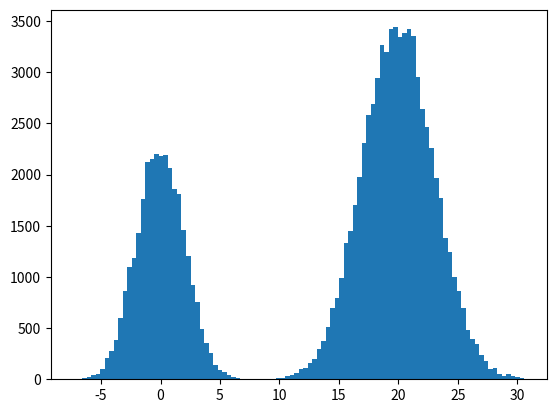

The matplotlib source for this figure: (Note: this script raises an exception after producing the figure.)
#-*- coding:utf8 -*-
__date__ = "01/08/2017"
__author__ = "KeithYin"
import  numpy as np
import matplotlib.pyplot as plt
def gaussian(x, mean, variance):
    res = 1/((np.sqrt(2*np.pi))*variance) * np.exp(-np.square(x-mean)/(2*np.square(variance)))
    return res

def multi_gaussian(x):
    res = 0.3*gaussian(x,0,2)+0.7*gaussian(x,20,3)
    return res
def accept(sampled, value):
#calculate the acception rate
    val1 = (multi_gaussian(value) * gaussian(sampled[-1], value, 20))
    val2 = (multi_gaussian(sampled[-1]) * gaussian(value, sampled[-1], 20))
    thresh_hold = val1/val2
    return np.min([1,thresh_hold])

def MCMC():
    sampled = [1.0]
    for i in range(100000):
        value = np.random.normal(sampled[-1],10)# sample a new sample
        u = np.random.uniform(0,1) # sample the threshold
        if u < accept(sampled, value):
            sampled.append(value)
        else:
            sampled.append(sampled[-1])
    return sampled

def main():
    sampled = MCMC()
    print(len(sampled))
    plt.hist(sampled, bins=100, normed=True)
    plt.show()

if __name__ == "__main__":
    main()



